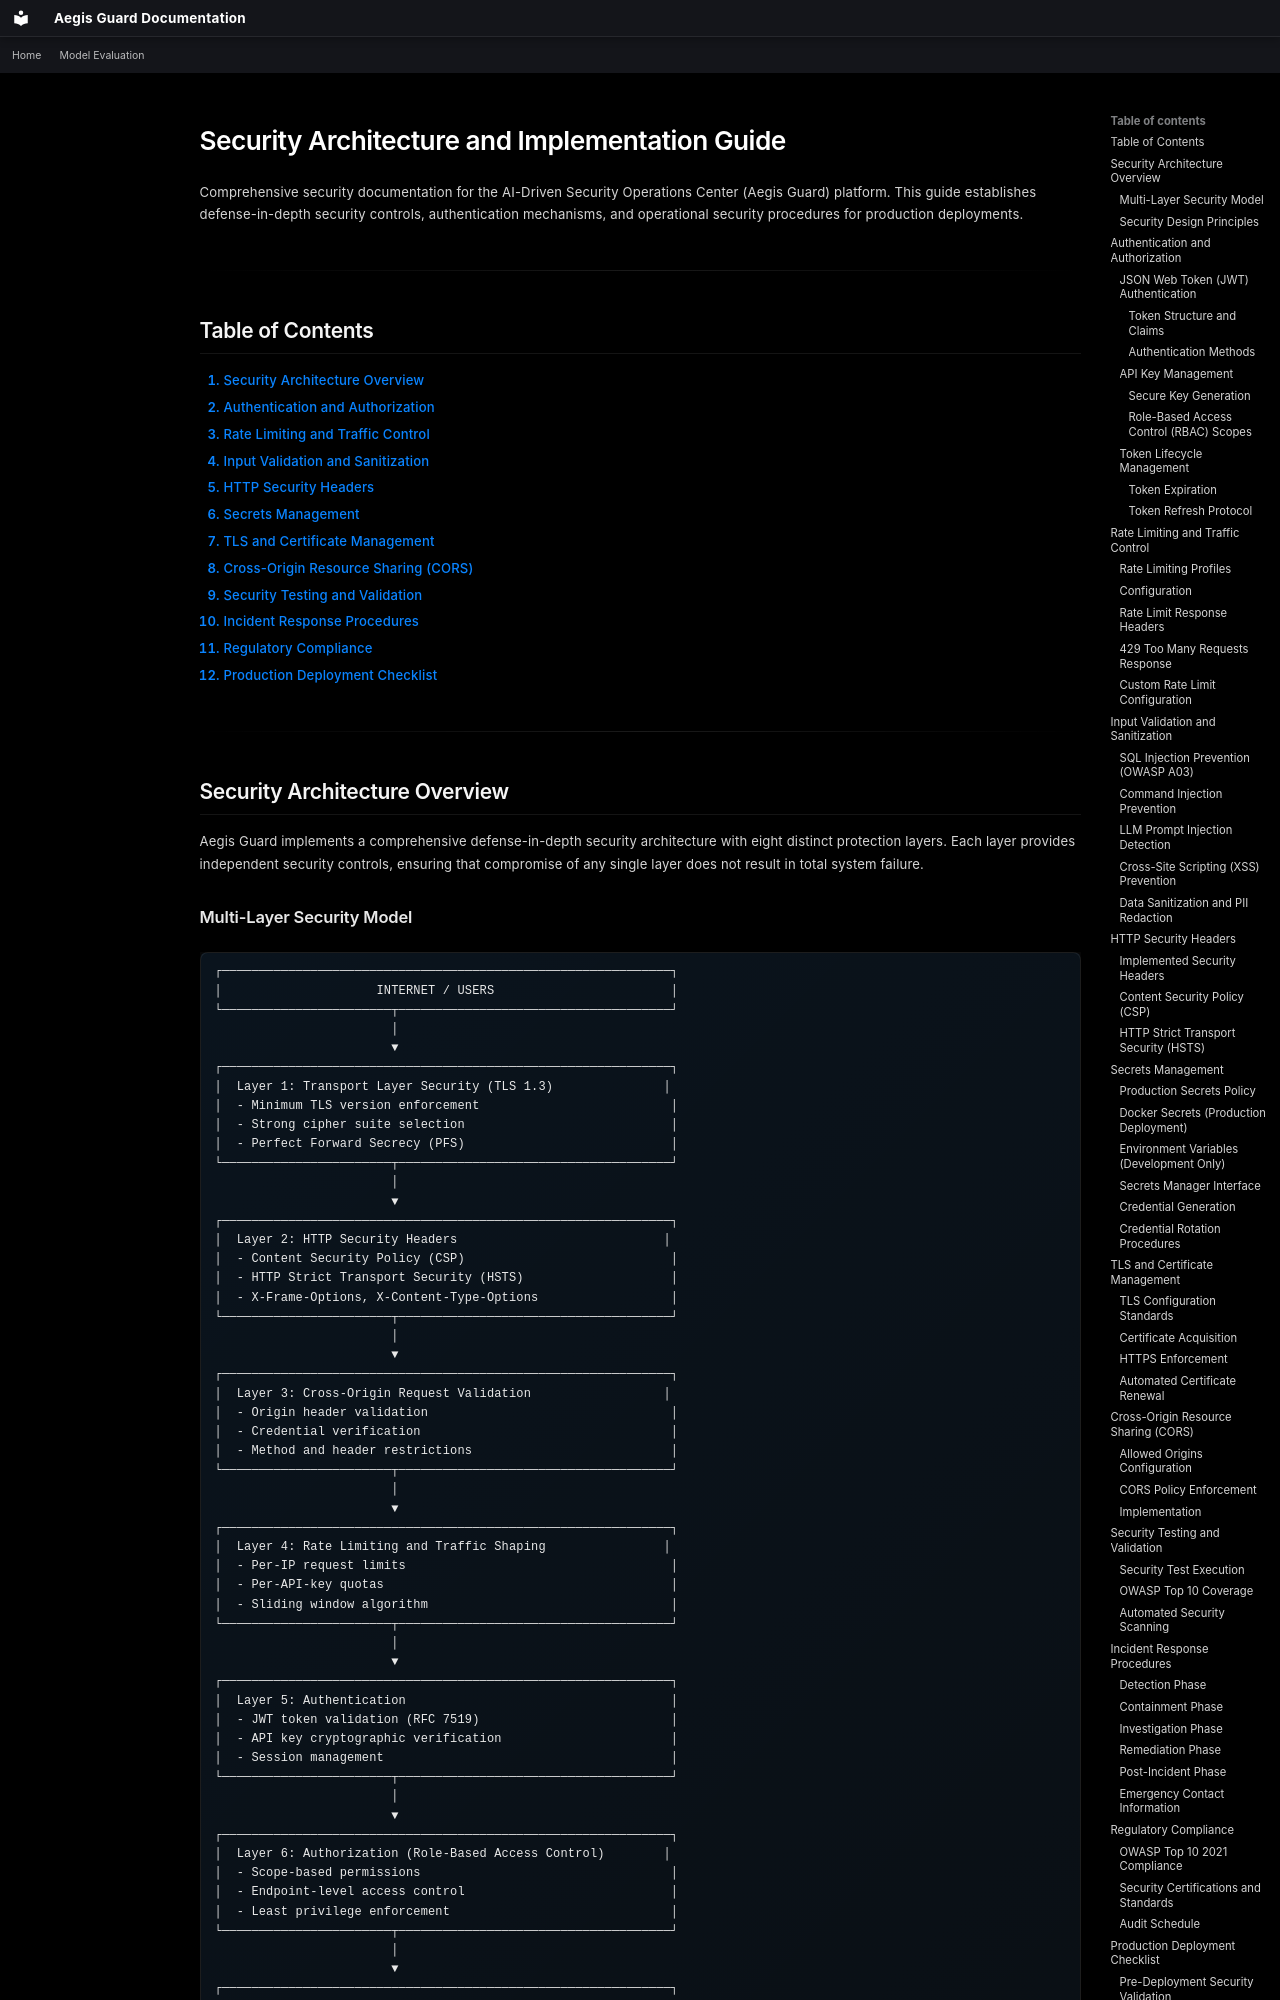

repository: Raidensec/aegis-guard · page: security/guide/index.html · generator: mkdocs

# Security Architecture and Implementation Guide

Comprehensive security documentation for the AI-Driven Security Operations Center (Aegis Guard) platform. This guide establishes defense-in-depth security controls, authentication mechanisms, and operational security procedures for production deployments.

---

## Table of Contents

1. [Security Architecture Overview](#security-architecture-overview)
2. [Authentication and Authorization](#authentication-and-authorization)
3. [Rate Limiting and Traffic Control](#rate-limiting-and-traffic-control)
4. [Input Validation and Sanitization](#input-validation-and-sanitization)
5. [HTTP Security Headers](#http-security-headers)
6. [Secrets Management](#secrets-management)
7. [TLS and Certificate Management](#tls-and-certificate-management)
8. [Cross-Origin Resource Sharing (CORS)](#cross-origin-resource-sharing-cors)
9. [Security Testing and Validation](#security-testing-and-validation)
10. [Incident Response Procedures](#incident-response-procedures)
11. [Regulatory Compliance](#regulatory-compliance)
12. [Production Deployment Checklist](#production-deployment-checklist)

---

## Security Architecture Overview

Aegis Guard implements a comprehensive defense-in-depth security architecture with eight distinct protection layers. Each layer provides independent security controls, ensuring that compromise of any single layer does not result in total system failure.
